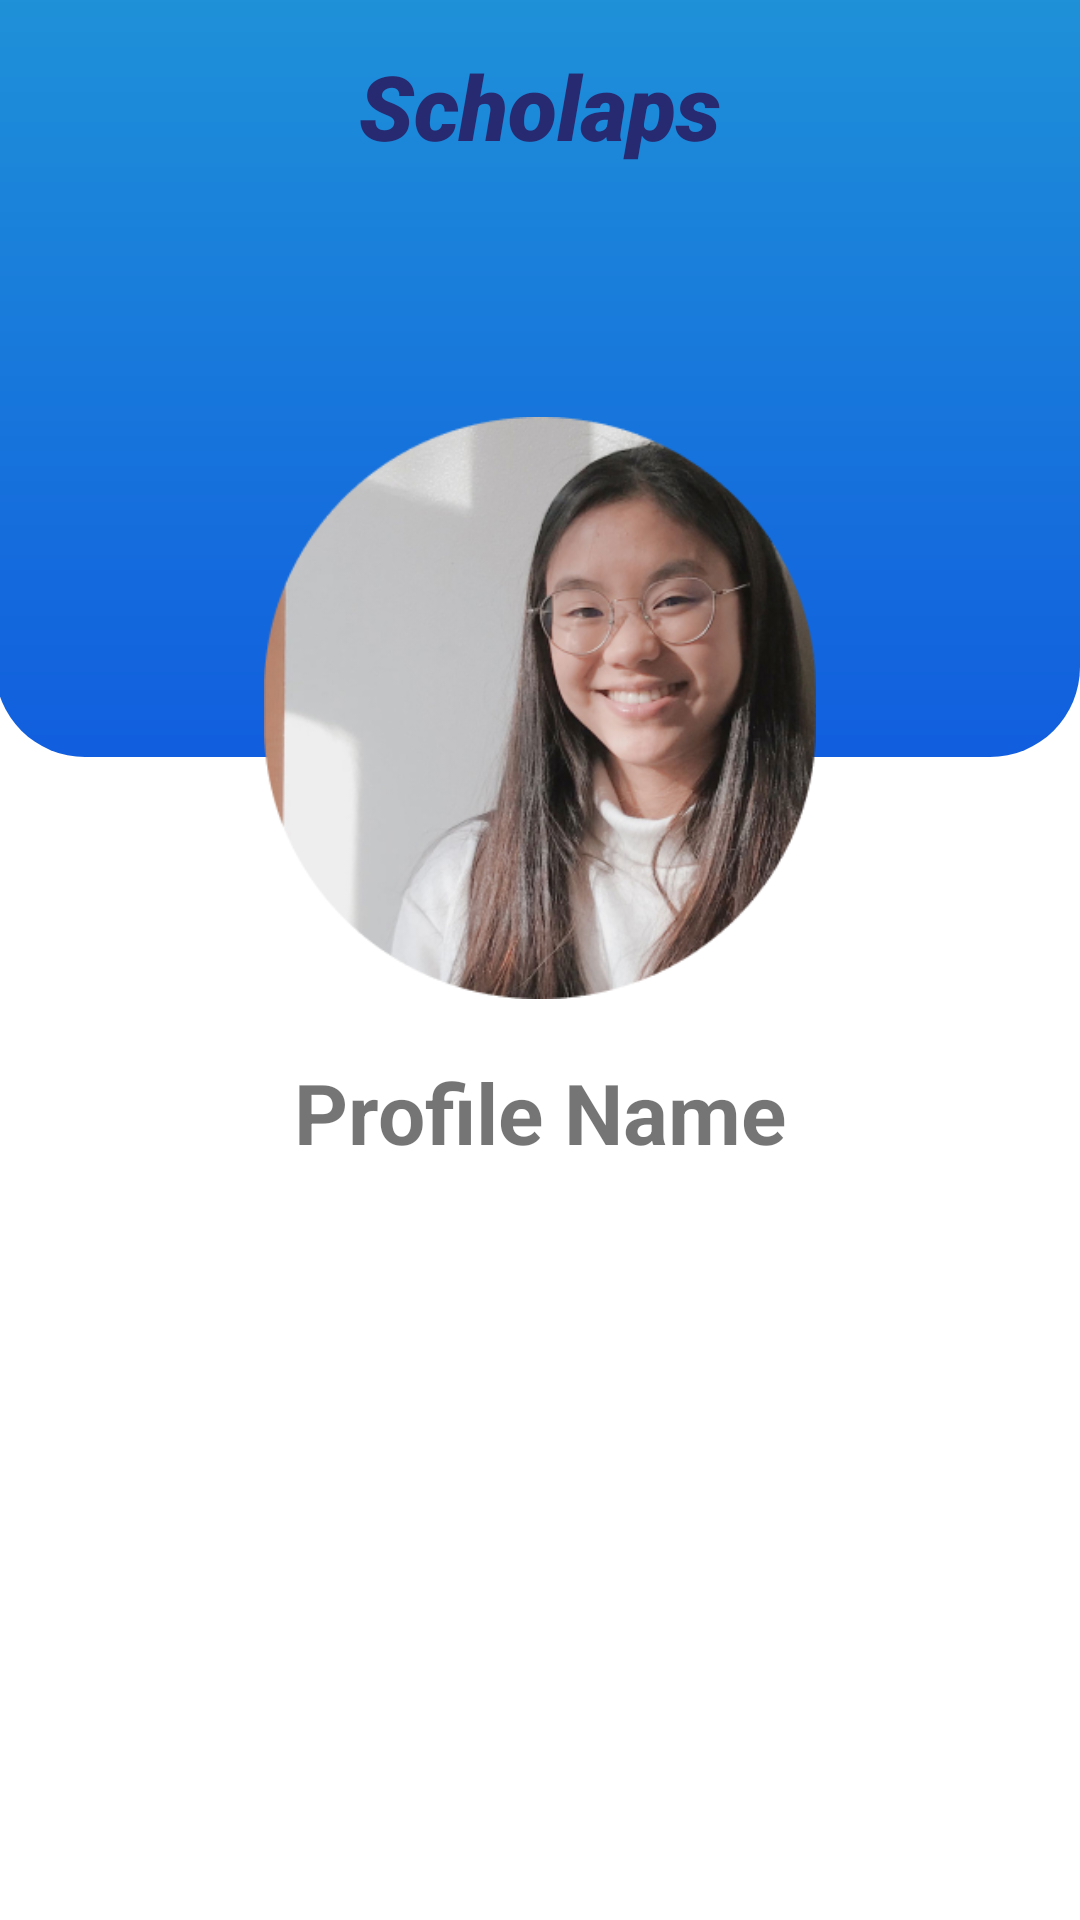

Android layout source for this screen:
<!-- AndroidManifest.xml: application theme Theme.Scholaps -->
<!-- res/layout/fragment_profile.xml -->
<?xml version="1.0" encoding="utf-8"?>
<RelativeLayout xmlns:android="http://schemas.android.com/apk/res/android"
    xmlns:tools="http://schemas.android.com/tools"
    android:layout_width="match_parent"
    android:layout_height="match_parent"
    tools:context=".ProfileFragment">


    <View
        android:layout_width="wrap_content"
        android:layout_height="528dp"
        android:layout_alignParentLeft="true"
        android:layout_alignParentTop="true"
        android:layout_marginLeft="-2dp"
        android:layout_marginTop="-276dp"
        android:background="@drawable/gradient_shape" />

    <View
        android:layout_width="184dp"
        android:layout_height="194dp"
        android:layout_centerHorizontal="true"
        android:layout_alignParentTop="true"
        android:layout_marginLeft="113dp"
        android:layout_marginTop="139dp"
        android:background="@drawable/profile_shape" />

    <TextView
        android:layout_width="wrap_content"
        android:layout_height="wrap_content"
        android:layout_alignParentTop="true"
        android:layout_centerHorizontal="true"
        android:layout_marginLeft="123dp"
        android:layout_marginTop="352dp"
        android:text="Profile Name"
        android:textSize="28dp"
        android:textStyle="bold" />

    <TextView
        android:layout_width="wrap_content"
        android:layout_height="wrap_content"
        android:layout_alignParentTop="true"
        android:layout_centerHorizontal="true"
        android:layout_marginTop="15dp"
        android:text="Scholaps"
        android:textSize="30dp"
        android:textColor="#272A71"
        android:fontFamily="sans-serif-black"
        android:textStyle="italic" />




</RelativeLayout>
<!-- resources referenced by this layout -->
<resources>
  <!-- drawable gradient_shape (drawable) -->
  <?xml version="1.0" encoding="utf-8"?>
  <shape xmlns:android="http://schemas.android.com/apk/res/android">
  
      <gradient
          android:type="linear"
          android:angle="90"
          android:startColor="#115ede"
          android:endColor="#2DC8D2" />
  
      <corners
          android:bottomLeftRadius="30dp"
          android:bottomRightRadius="30dp"
          android:topLeftRadius="30dp"
          android:topRightRadius="30dp" />
  
  
  </shape>
  <!-- drawable profile_shape (drawable) -->
  <?xml version="1.0" encoding="utf-8"?>
  <layer-list xmlns:android="http://schemas.android.com/apk/res/android" >
      <item>
          <shape android:shape="oval" android:padding="10dp">
          </shape>
      </item>
      <item android:drawable="@drawable/foto_profile" />
  </layer-list>
  <style name="Theme.Scholaps" parent="Theme.MaterialComponents.DayNight.NoActionBar">
          
          <item name="colorPrimary">@color/purple_500</item>
          <item name="colorPrimaryVariant">@color/purple_700</item>
          <item name="colorOnPrimary">@color/white</item>
          
          <item name="colorSecondary">@color/teal_200</item>
          <item name="colorSecondaryVariant">@color/teal_700</item>
          <item name="colorOnSecondary">@color/black</item>
          
          <item name="android:statusBarColor" tools:targetApi="l">?attr/colorPrimaryVariant</item>
          
      </style>
  <!-- drawable foto_profile: png bitmap (drawable-v24, 185488 bytes) -->
  <!-- not gathered from this repository: default colours our renderer supplied (Android Studio template values) -->
  <color name="purple_500">#FF6200EE</color>
  <color name="purple_700">#FF3700B3</color>
  <color name="teal_200">#FF03DAC5</color>
  <color name="teal_700">#FF018786</color>
  <color name="black">#FF000000</color>
  <color name="white">#FFFFFFFF</color>
</resources>
